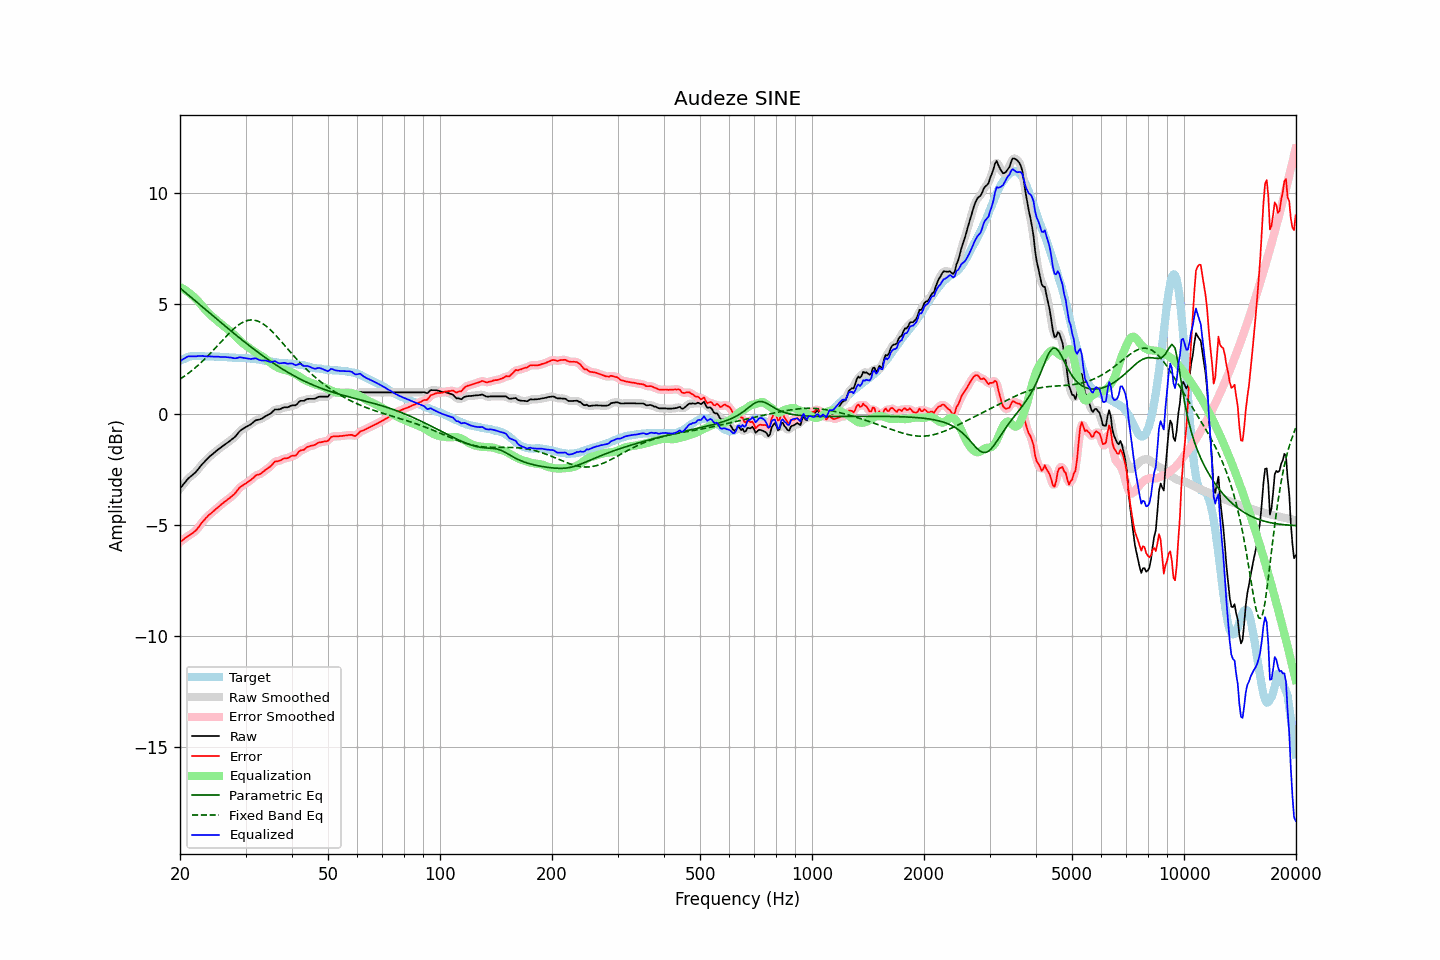

Data behind this chart, as committed beside it:
frequency, raw, error, smoothed, error_smoothed, equalization, parametric_eq, fixed_band_eq, equalized_raw, equalized_smoothed, target
20.00, -3.35, -5.77, -3.36, -5.77, 5.74, 5.70, 1.59, 2.39, 2.39, 2.41
20.20, -3.26, -5.72, -3.26, -5.71, 5.70, 5.64, 1.64, 2.44, 2.45, 2.45
20.40, -3.17, -5.66, -3.17, -5.66, 5.66, 5.58, 1.68, 2.49, 2.50, 2.49
20.61, -3.08, -5.60, -3.08, -5.60, 5.62, 5.52, 1.74, 2.53, 2.54, 2.51
20.81, -2.99, -5.54, -2.99, -5.54, 5.57, 5.46, 1.79, 2.58, 2.58, 2.55
21.02, -2.90, -5.49, -2.91, -5.49, 5.52, 5.40, 1.84, 2.62, 2.61, 2.59
21.23, -2.84, -5.44, -2.84, -5.45, 5.46, 5.34, 1.90, 2.62, 2.62, 2.60
21.44, -2.78, -5.40, -2.78, -5.40, 5.40, 5.28, 1.95, 2.62, 2.62, 2.62
21.66, -2.72, -5.35, -2.72, -5.35, 5.34, 5.21, 2.01, 2.62, 2.62, 2.63
21.87, -2.66, -5.29, -2.66, -5.29, 5.28, 5.15, 2.07, 2.62, 2.62, 2.63
22.09, -2.59, -5.23, -2.59, -5.23, 5.21, 5.09, 2.13, 2.62, 2.62, 2.64
22.31, -2.50, -5.14, -2.50, -5.14, 5.13, 5.03, 2.20, 2.63, 2.63, 2.64
22.54, -2.41, -5.05, -2.41, -5.05, 5.05, 4.97, 2.26, 2.63, 2.63, 2.64
22.76, -2.32, -4.95, -2.32, -4.95, 4.96, 4.91, 2.33, 2.64, 2.64, 2.63
22.99, -2.23, -4.85, -2.24, -4.86, 4.87, 4.85, 2.40, 2.64, 2.63, 2.62
23.22, -2.16, -4.78, -2.16, -4.77, 4.78, 4.78, 2.47, 2.62, 2.63, 2.62
23.45, -2.08, -4.69, -2.08, -4.69, 4.70, 4.72, 2.54, 2.62, 2.62, 2.61
23.69, -2.01, -4.62, -2.01, -4.62, 4.62, 4.66, 2.61, 2.61, 2.61, 2.61
23.92, -1.93, -4.54, -1.94, -4.55, 4.55, 4.60, 2.69, 2.62, 2.61, 2.61
24.16, -1.87, -4.49, -1.87, -4.48, 4.48, 4.54, 2.76, 2.61, 2.61, 2.62
24.40, -1.81, -4.43, -1.81, -4.42, 4.42, 4.48, 2.84, 2.61, 2.61, 2.62
24.65, -1.75, -4.36, -1.75, -4.36, 4.36, 4.42, 2.92, 2.60, 2.60, 2.61
24.89, -1.69, -4.30, -1.69, -4.30, 4.29, 4.35, 2.99, 2.60, 2.60, 2.61
25.14, -1.63, -4.24, -1.63, -4.24, 4.23, 4.29, 3.07, 2.60, 2.60, 2.60
25.39, -1.57, -4.17, -1.57, -4.17, 4.17, 4.23, 3.15, 2.60, 2.60, 2.60
25.65, -1.52, -4.11, -1.52, -4.11, 4.11, 4.17, 3.23, 2.59, 2.59, 2.59
25.91, -1.46, -4.05, -1.46, -4.05, 4.05, 4.11, 3.31, 2.59, 2.59, 2.58
26.16, -1.41, -3.99, -1.41, -3.99, 4.00, 4.05, 3.39, 2.58, 2.59, 2.58
26.43, -1.35, -3.93, -1.35, -3.93, 3.94, 3.99, 3.47, 2.59, 2.59, 2.58
26.69, -1.30, -3.88, -1.30, -3.88, 3.88, 3.93, 3.54, 2.58, 2.58, 2.58
26.96, -1.25, -3.82, -1.25, -3.82, 3.83, 3.87, 3.62, 2.57, 2.58, 2.57
27.23, -1.20, -3.77, -1.20, -3.77, 3.77, 3.81, 3.69, 2.56, 2.57, 2.57
27.50, -1.14, -3.71, -1.15, -3.71, 3.70, 3.75, 3.76, 2.56, 2.55, 2.57
27.77, -1.09, -3.65, -1.09, -3.65, 3.63, 3.69, 3.83, 2.54, 2.54, 2.56
28.05, -1.03, -3.59, -1.03, -3.58, 3.56, 3.63, 3.90, 2.53, 2.53, 2.56
28.33, -0.95, -3.50, -0.95, -3.49, 3.49, 3.57, 3.96, 2.54, 2.54, 2.54
28.62, -0.86, -3.41, -0.86, -3.41, 3.42, 3.51, 4.01, 2.55, 2.55, 2.54
28.90, -0.77, -3.31, -0.78, -3.32, 3.35, 3.45, 4.06, 2.57, 2.57, 2.54
29.19, -0.71, -3.25, -0.71, -3.26, 3.28, 3.39, 4.11, 2.57, 2.57, 2.54
29.48, -0.66, -3.21, -0.66, -3.21, 3.22, 3.33, 4.15, 2.56, 2.56, 2.55
29.78, -0.62, -3.16, -0.62, -3.16, 3.16, 3.28, 4.19, 2.54, 2.54, 2.54
30.08, -0.57, -3.12, -0.57, -3.12, 3.11, 3.22, 4.21, 2.53, 2.53, 2.55
30.38, -0.53, -3.06, -0.53, -3.07, 3.05, 3.16, 4.24, 2.52, 2.52, 2.53
30.68, -0.49, -3.02, -0.49, -3.02, 3.00, 3.11, 4.25, 2.51, 2.51, 2.53
30.99, -0.45, -2.97, -0.45, -2.96, 2.95, 3.05, 4.26, 2.50, 2.50, 2.51
31.30, -0.39, -2.91, -0.39, -2.90, 2.90, 2.99, 4.26, 2.51, 2.51, 2.51
31.61, -0.33, -2.84, -0.33, -2.83, 2.85, 2.94, 4.25, 2.52, 2.52, 2.51
31.93, -0.27, -2.76, -0.28, -2.78, 2.80, 2.88, 4.24, 2.53, 2.52, 2.49
32.24, -0.25, -2.73, -0.25, -2.74, 2.76, 2.83, 4.22, 2.50, 2.50, 2.48
32.57, -0.24, -2.72, -0.24, -2.71, 2.71, 2.77, 4.19, 2.47, 2.47, 2.48
32.89, -0.22, -2.69, -0.22, -2.68, 2.66, 2.72, 4.16, 2.44, 2.44, 2.47
33.22, -0.19, -2.63, -0.19, -2.64, 2.62, 2.67, 4.11, 2.43, 2.43, 2.44
33.55, -0.14, -2.58, -0.14, -2.58, 2.57, 2.61, 4.07, 2.43, 2.43, 2.44
33.89, -0.09, -2.51, -0.10, -2.52, 2.52, 2.56, 4.01, 2.43, 2.43, 2.42
34.23, -0.05, -2.47, -0.05, -2.47, 2.47, 2.51, 3.96, 2.41, 2.41, 2.42
34.57, -0.01, -2.41, -0.02, -2.42, 2.40, 2.46, 3.90, 2.39, 2.39, 2.40
34.92, 0.02, -2.37, 0.03, -2.36, 2.34, 2.41, 3.83, 2.36, 2.37, 2.38
35.27, 0.08, -2.30, 0.09, -2.29, 2.29, 2.36, 3.76, 2.36, 2.37, 2.38
35.62, 0.15, -2.21, 0.15, -2.21, 2.23, 2.31, 3.69, 2.38, 2.38, 2.36
35.97, 0.22, -2.13, 0.20, -2.16, 2.18, 2.26, 3.61, 2.40, 2.38, 2.35
... 635 more rows
